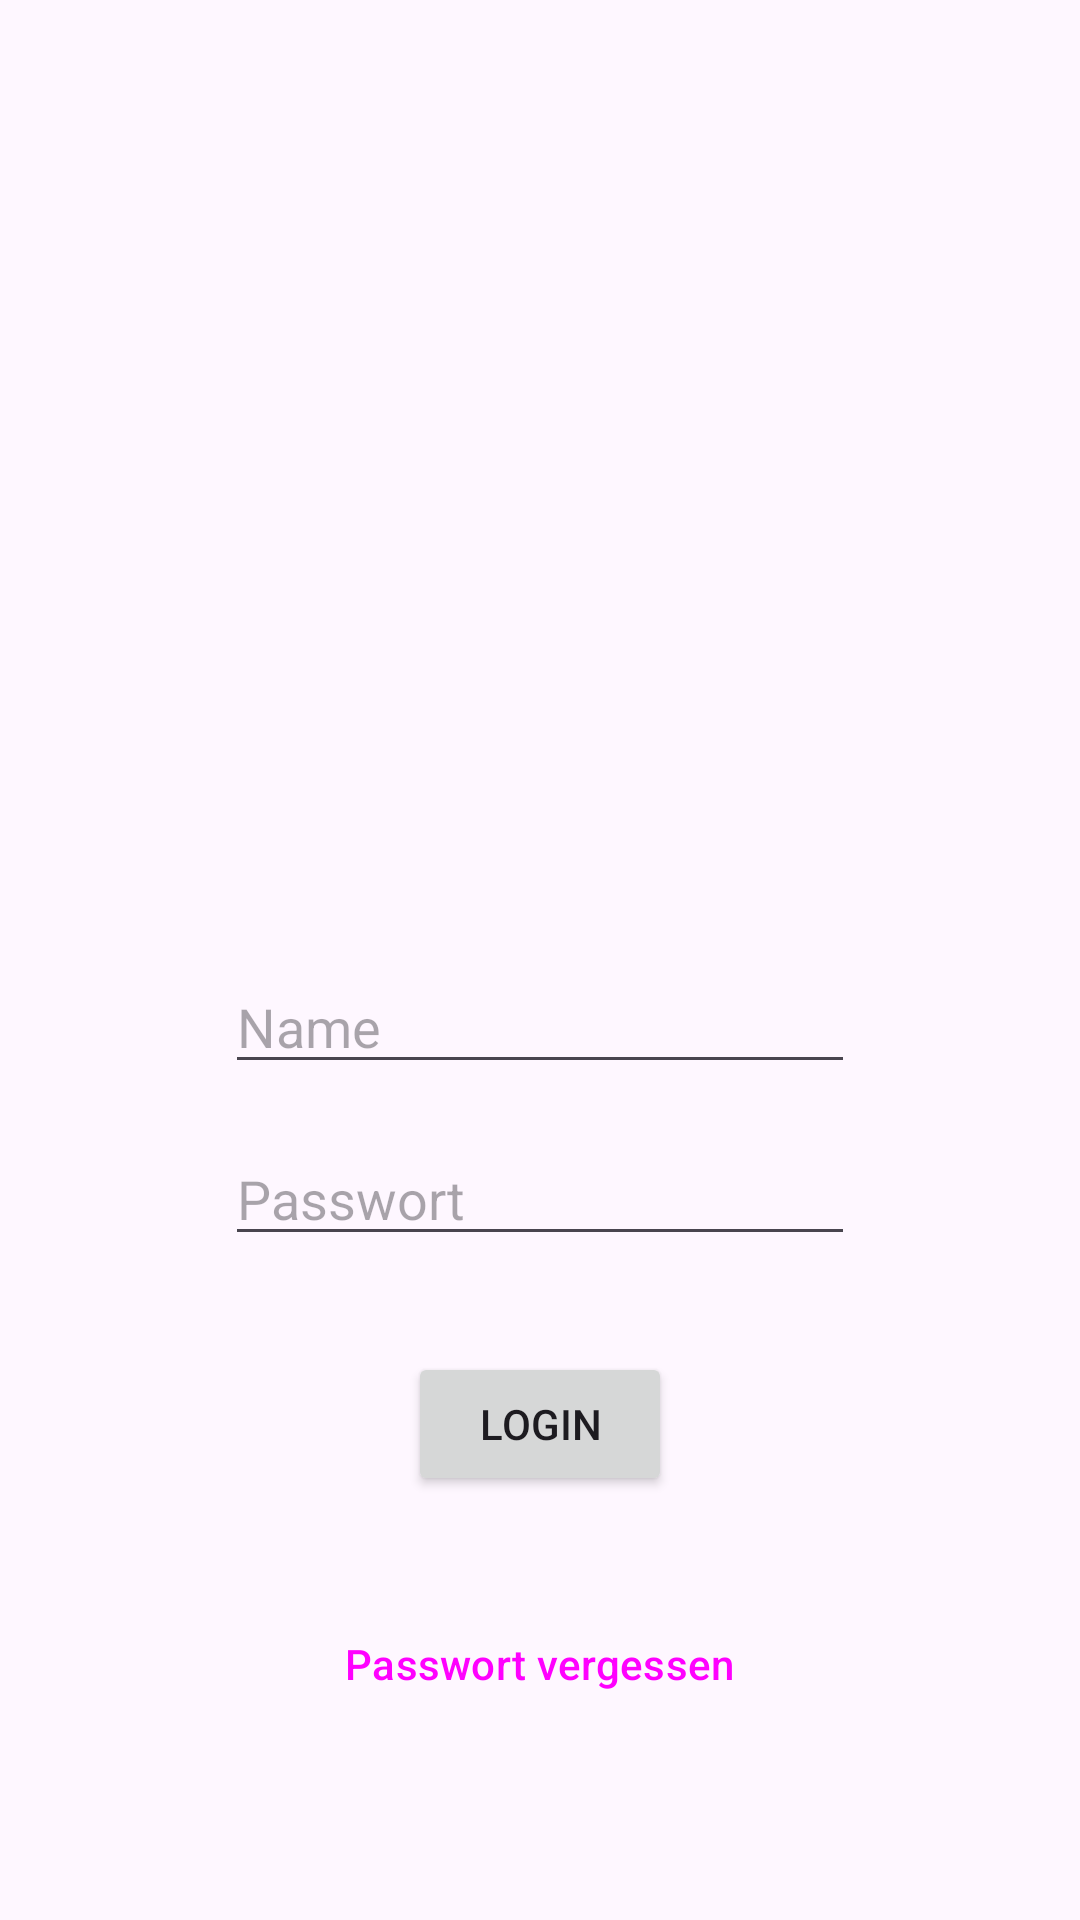

Write the Android layout XML for this screen, with the resource values it uses.
<!-- AndroidManifest.xml: application theme Theme._3AndroidAbschlussprojekt -->
<!-- res/layout/fragment_login.xml -->
<?xml version="1.0" encoding="utf-8"?>
<androidx.constraintlayout.widget.ConstraintLayout xmlns:android="http://schemas.android.com/apk/res/android"
        xmlns:tools="http://schemas.android.com/tools"
        android:layout_width="match_parent"
        android:layout_height="match_parent"
        xmlns:app="http://schemas.android.com/apk/res-auto">

    <ImageView
            android:layout_width="128dp"
            android:layout_height="128dp"
            android:id="@+id/imageView"
            android:layout_marginTop="128dp"
            android:layout_marginStart="64dp"
            android:layout_marginEnd="64dp"
            android:adjustViewBounds="true"
            app:layout_constraintTop_toTopOf="parent"
            app:layout_constraintStart_toStartOf="parent"
            app:layout_constraintEnd_toEndOf="parent" />

    <EditText
            android:layout_width="wrap_content"
            android:layout_height="wrap_content"
            android:inputType="text"
            android:hint="Name"
            android:ems="10"
            android:id="@+id/editTextText"
            android:layout_marginTop="64dp"
            app:layout_constraintStart_toStartOf="parent"
            app:layout_constraintTop_toBottomOf="@id/imageView"
            app:layout_constraintEnd_toEndOf="parent" />

    <EditText
            android:layout_width="wrap_content"
            android:layout_height="wrap_content"
            android:inputType="textPassword"
            android:hint="Passwort"
            android:ems="10"
            android:id="@+id/editTextTextPassword"
            android:layout_marginTop="16dp"
            app:layout_constraintTop_toBottomOf="@id/editTextText"
            app:layout_constraintStart_toStartOf="parent"
            app:layout_constraintEnd_toEndOf="parent"/>

    <Button
            android:text="Login"
            android:layout_width="wrap_content"
            android:layout_height="wrap_content"
            android:id="@+id/btn_login"
            android:layout_marginTop="32dp"
            app:layout_constraintTop_toBottomOf="@id/editTextTextPassword"
            app:layout_constraintStart_toStartOf="parent"
            app:layout_constraintEnd_toEndOf="parent" />

    <Button
            android:text="Passwort vergessen"
            android:layout_width="wrap_content"
            android:layout_height="wrap_content"
            android:id="@+id/btn_reset_pw"
            android:layout_marginTop="32dp"
            style="@style/Widget.Material3.Button.TextButton"
            app:layout_constraintTop_toBottomOf="@id/btn_login"
            app:layout_constraintStart_toStartOf="parent"
            app:layout_constraintEnd_toEndOf="parent"
            app:layout_constraintHorizontal_bias="0.498" />
</androidx.constraintlayout.widget.ConstraintLayout>
<!-- resources referenced by this layout -->
<resources>
  <style name="Theme._3AndroidAbschlussprojekt" parent="Base.Theme._3AndroidAbschlussprojekt" />
  <style name="Base.Theme._3AndroidAbschlussprojekt" parent="Theme.Material3.DayNight.NoActionBar">
          
          <item name="colorPrimary">@color/primaryColor</item>
          <item name="colorPrimaryDark">@color/primaryColorDark</item>
          <item name="colorPrimaryVariant">@color/primaryColorVariant</item>
          <item name="colorPrimaryContainer">@color/primaryColorContainer</item>
          <item name="colorOnPrimary">@color/colorOnPrimary</item>
          <item name="colorOnPrimaryContainer">@color/colorOnPrimary</item>
  
          <item name="colorSecondary">@color/secondaryColor</item>
          <item name="colorSecondaryVariant">@color/secondaryColorVariant</item>
          <item name="colorOnSecondary">@color/colorOnSecondary</item>
  
          <item name="colorTertiary">@color/tertiaryColor</item>
          <item name="colorOnTertiary">@color/colorOnTertiary</item>
  
          <item name="colorAccent">@color/accentColor</item>
  
          <item name="colorOnBackground">@color/colorOnBackground</item>
  
          <item name="colorSurface">@color/colorSurface</item>
          <item name="colorOnSurface">@color/colorOnSurface</item>
          <item name="colorOnSurfaceInverse">@color/colorOnSurfaceInverse</item>
      </style>
  <color name="primaryColor">#FFFF8A65</color>
  <color name="primaryColorDark">#FFFF5722</color>
  <color name="primaryColorVariant">#FFFFCCBC</color>
  <color name="primaryColorContainer">#FFFFCCBC</color>
  <color name="colorOnPrimary">#FFFFFFFF</color>
  <color name="secondaryColor">#FFF5F5F5</color>
  <color name="secondaryColorVariant">#FFBDBDBD</color>
  <color name="colorOnSecondary">#FF1E1E1E</color>
  <color name="tertiaryColor">#FFE0E0E0</color>
  <color name="colorOnTertiary">#FF1E1E1E</color>
  <color name="accentColor">#FFFF4081</color>
  <color name="colorOnBackground">#FF1E1E1E</color>
  <color name="colorSurface">#FFFFFFFF</color>
  <color name="colorOnSurface">#FF1E1E1E</color>
  <color name="colorOnSurfaceInverse">#FF1E1E1E</color>
</resources>
